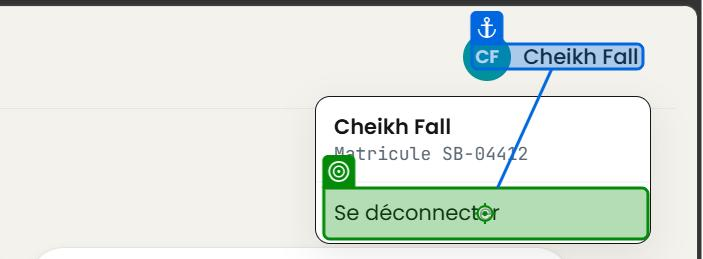
Workflow: OP-MO-005 - Deconnexion du middle office

Step 1: click on the element 'Se déconnecter' in window 'Cockpit agent - Senyone Bank' (msedge.exe)

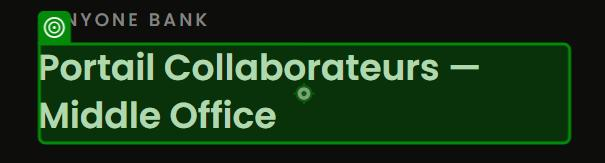
Step 2: check the heading 'Portail Collaborateurs - Middle Office' in window 'Portail Collaborateurs - Senyone Bank' (msedge.exe)
